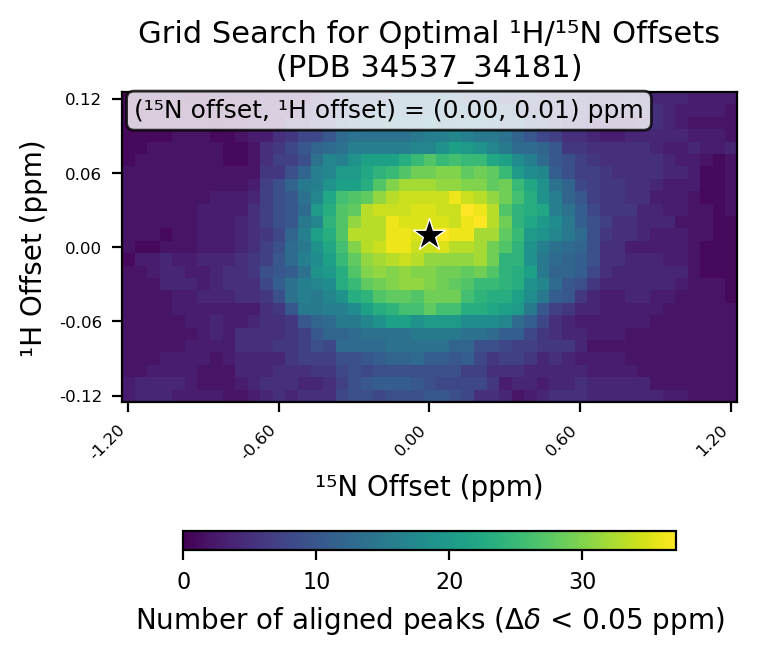

Data behind this chart, as committed beside it:
# h_min, -0.12
# h_max, 0.12
# h_step, 0.01
# n_min, -1.2
# n_max, 1.2
# n_step, 0.05
# cutoff, 0.05
h_values, -0.12, -0.11, -0.1, -0.09, -0.08, -0.07, -0.06, -0.05, -0.04, -0.03, -0.02, -0.01, 0.0, 0.01, 0.02, 0.03, 0.04, 0.05, 0.06, 0.07, 0.08, 0.09, 0.1
n_values, -1.2, -1.15, -1.1, -1.05, -1.0, -0.95, -0.9, -0.85, -0.8, -0.75, -0.7, -0.65, -0.6, -0.55, -0.5, -0.45, -0.4, -0.35, -0.3, -0.25, -0.2, -0.15, -0.1
-0.12, 3, 4, 4, 4, 3, 3, 3, 3, 2, 2, 3, 4, 5, 4, 5, 5, 5, 8, 9, 9, 8, 9, 9
-0.11, 3, 4, 4, 4, 4, 3, 2, 2, 2, 3, 4, 5, 5, 5, 4, 4, 5, 7, 9, 10, 11, 11, 11
-0.1, 2, 2, 3, 3, 3, 3, 2, 2, 2, 4, 4, 4, 5, 5, 5, 6, 6, 8, 9, 8, 9, 9, 9
-0.09, 2, 2, 2, 3, 3, 3, 3, 2, 3, 4, 4, 4, 4, 6, 7, 7, 7, 9, 9, 10, 11, 12, 12
-0.08, 2, 2, 2, 2, 2, 3, 3, 3, 3, 5, 5, 5, 6, 6, 7, 9, 8, 13, 13, 13, 13, 14, 14
-0.07, 2, 2, 2, 2, 2, 2, 3, 4, 3, 5, 5, 5, 5, 6, 7, 10, 12, 12, 13, 14, 14, 14, 14
-0.06, 2, 2, 2, 2, 2, 3, 3, 4, 3, 3, 4, 5, 5, 6, 10, 12, 13, 15, 15, 17, 19, 21, 21
-0.05, 2, 2, 2, 2, 3, 3, 3, 3, 3, 3, 3, 5, 6, 10, 15, 15, 16, 16, 18, 21, 23, 24, 26
-0.04, 2, 2, 2, 2, 3, 3, 4, 4, 4, 5, 5, 6, 9, 14, 16, 15, 17, 19, 23, 24, 27, 28, 28
-0.03, 2, 2, 2, 4, 4, 4, 3, 4, 5, 5, 5, 8, 11, 14, 16, 17, 18, 23, 25, 28, 29, 30, 31
-0.02, 2, 2, 3, 4, 4, 3, 3, 4, 5, 5, 6, 9, 10, 11, 14, 19, 20, 23, 27, 30, 31, 30, 31
-0.01, 1, 3, 3, 4, 3, 3, 4, 4, 4, 5, 6, 7, 10, 13, 16, 18, 21, 25, 28, 31, 32, 33, 34
0.0, 2, 1, 1, 2, 2, 2, 3, 3, 3, 4, 5, 7, 9, 13, 15, 19, 22, 26, 30, 33, 34, 36, 36
0.01, 2, 2, 2, 1, 2, 2, 3, 3, 3, 4, 5, 6, 8, 12, 16, 21, 23, 27, 33, 33, 33, 36, 36
0.02, 2, 2, 2, 2, 2, 2, 3, 3, 3, 4, 5, 7, 9, 10, 15, 17, 24, 27, 31, 33, 33, 36, 35
0.03, 2, 2, 2, 2, 2, 2, 3, 3, 3, 3, 5, 7, 9, 10, 13, 20, 23, 27, 28, 33, 34, 34, 34
0.04, 2, 2, 2, 2, 2, 2, 2, 3, 3, 3, 4, 7, 9, 10, 14, 17, 22, 26, 27, 28, 31, 33, 34
0.05, 2, 2, 2, 2, 2, 2, 2, 2, 2, 2, 3, 7, 9, 12, 15, 16, 19, 21, 21, 23, 27, 30, 32
0.06, 2, 2, 2, 2, 2, 2, 2, 2, 2, 2, 2, 6, 6, 9, 12, 16, 17, 20, 20, 22, 24, 25, 27
0.07, 1, 2, 2, 2, 2, 2, 2, 2, 1, 1, 2, 5, 7, 7, 9, 14, 17, 16, 19, 21, 21, 21, 23
0.08, 1, 1, 2, 2, 2, 2, 2, 2, 1, 1, 2, 5, 6, 8, 10, 12, 13, 14, 16, 16, 16, 16, 16
0.09, 1, 1, 1, 1, 2, 2, 2, 1, 1, 2, 3, 3, 5, 6, 8, 8, 10, 13, 14, 14, 14, 14, 14
0.1, 1, 1, 1, 1, 1, 1, 1, 0, 1, 1, 2, 2, 2, 5, 5, 7, 8, 11, 12, 14, 14, 15, 15
0.11, 1, 1, 1, 1, 1, 1, 0, 1, 1, 1, 1, 2, 2, 2, 5, 6, 7, 9, 10, 11, 13, 13, 13
0.12, 1, 1, 1, 1, 1, 0, 0, 1, 1, 1, 1, 2, 2, 2, 2, 4, 6, 8, 10, 10, 10, 12, 13
best_n_offset, 0.0
best_h_offset, 0.01
best_count, 37
